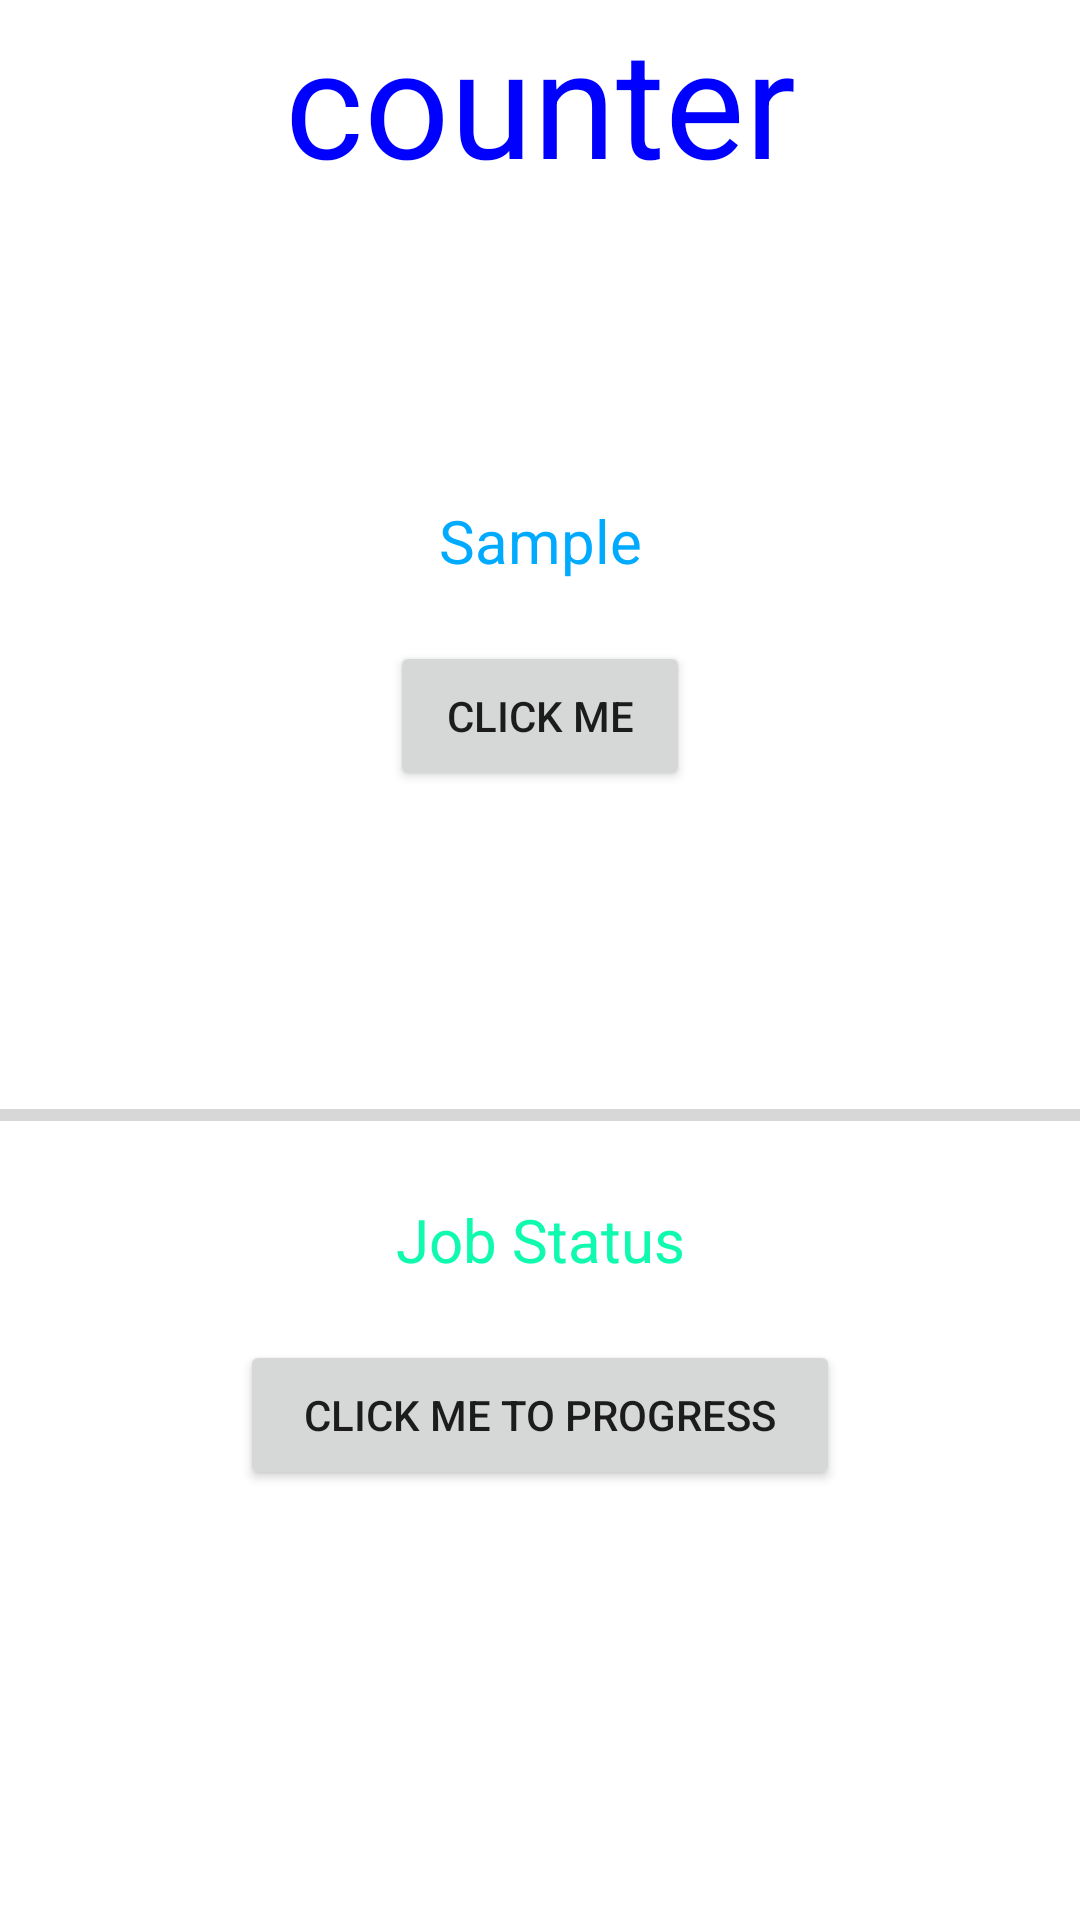

Here is an Android app screen rendered from its layout file. Give the layout XML and the strings, colors and styles it references.
<!-- AndroidManifest.xml: fallback theme Theme.MaterialComponents.DayNight.NoActionBar -->
<!-- res/layout/activity_3.xml -->
<?xml version="1.0" encoding="utf-8"?>
<androidx.constraintlayout.widget.ConstraintLayout xmlns:android="http://schemas.android.com/apk/res/android"
    xmlns:app="http://schemas.android.com/apk/res-auto"
    xmlns:tools="http://schemas.android.com/tools"
    android:layout_width="match_parent"
    android:layout_height="match_parent"
    tools:context=".Activity3">

    <TextView
        android:id="@+id/txtVw"
        android:text="counter"
        android:textSize="50sp"
        android:textColor="#0000ff"
        android:layout_width="wrap_content"
        android:layout_height="wrap_content"
        app:layout_constraintLeft_toLeftOf="parent"
        app:layout_constraintRight_toRightOf="parent"
        app:layout_constraintTop_toTopOf="parent" />

    <TextView
        android:id="@+id/txtVw1"
        app:layout_constraintTop_toBottomOf="@id/txtVw"
        android:text="Sample"
        android:layout_marginTop="100dp"
        android:textSize="20sp"
        android:textColor="#00aaff"
        android:layout_width="wrap_content"
        android:layout_height="wrap_content"
        app:layout_constraintLeft_toLeftOf="parent"
        app:layout_constraintRight_toRightOf="parent"/>

    <Button
        android:id="@+id/btn"
        android:layout_marginTop="20dp"
        android:text="click me"
        android:layout_width="100dp"
        android:layout_height="50dp"
        app:layout_constraintLeft_toLeftOf="parent"
        app:layout_constraintRight_toRightOf="parent"
        app:layout_constraintTop_toBottomOf="@id/txtVw1" />

    <ProgressBar
        android:id="@+id/pb"
        android:layout_marginTop="100dp"
        app:layout_constraintTop_toBottomOf="@id/btn"
        style="@style/Widget.AppCompat.ProgressBar.Horizontal"
        android:layout_width="match_parent"
        android:layout_height="wrap_content"/>

    <TextView
        android:id="@+id/txt_pb"
        app:layout_constraintTop_toBottomOf="@id/pb"
        android:text="Job Status"
        android:layout_marginTop="20dp"
        android:textSize="20sp"
        android:textColor="#0ffaae"
        android:layout_width="wrap_content"
        android:layout_height="wrap_content"
        app:layout_constraintLeft_toLeftOf="parent"
        app:layout_constraintRight_toRightOf="parent"/>

    <Button
        android:id="@+id/btn_pb"
        android:text="click me to progress"
        android:layout_marginTop="20dp"
        android:layout_width="200dp"
        android:layout_height="50dp"
        app:layout_constraintLeft_toLeftOf="parent"
        app:layout_constraintRight_toRightOf="parent"
        app:layout_constraintTop_toBottomOf="@id/txt_pb" />

    <androidx.recyclerview.widget.RecyclerView
        app:layout_constraintLeft_toLeftOf="parent"
        app:layout_constraintRight_toRightOf="parent"
        app:layout_constraintTop_toTopOf="@id/txtVw1"
        android:layout_width="wrap_content"
        android:layout_height="wrap_content"/>

</androidx.constraintlayout.widget.ConstraintLayout>
<!-- resources referenced by this layout -->
<resources>

</resources>
